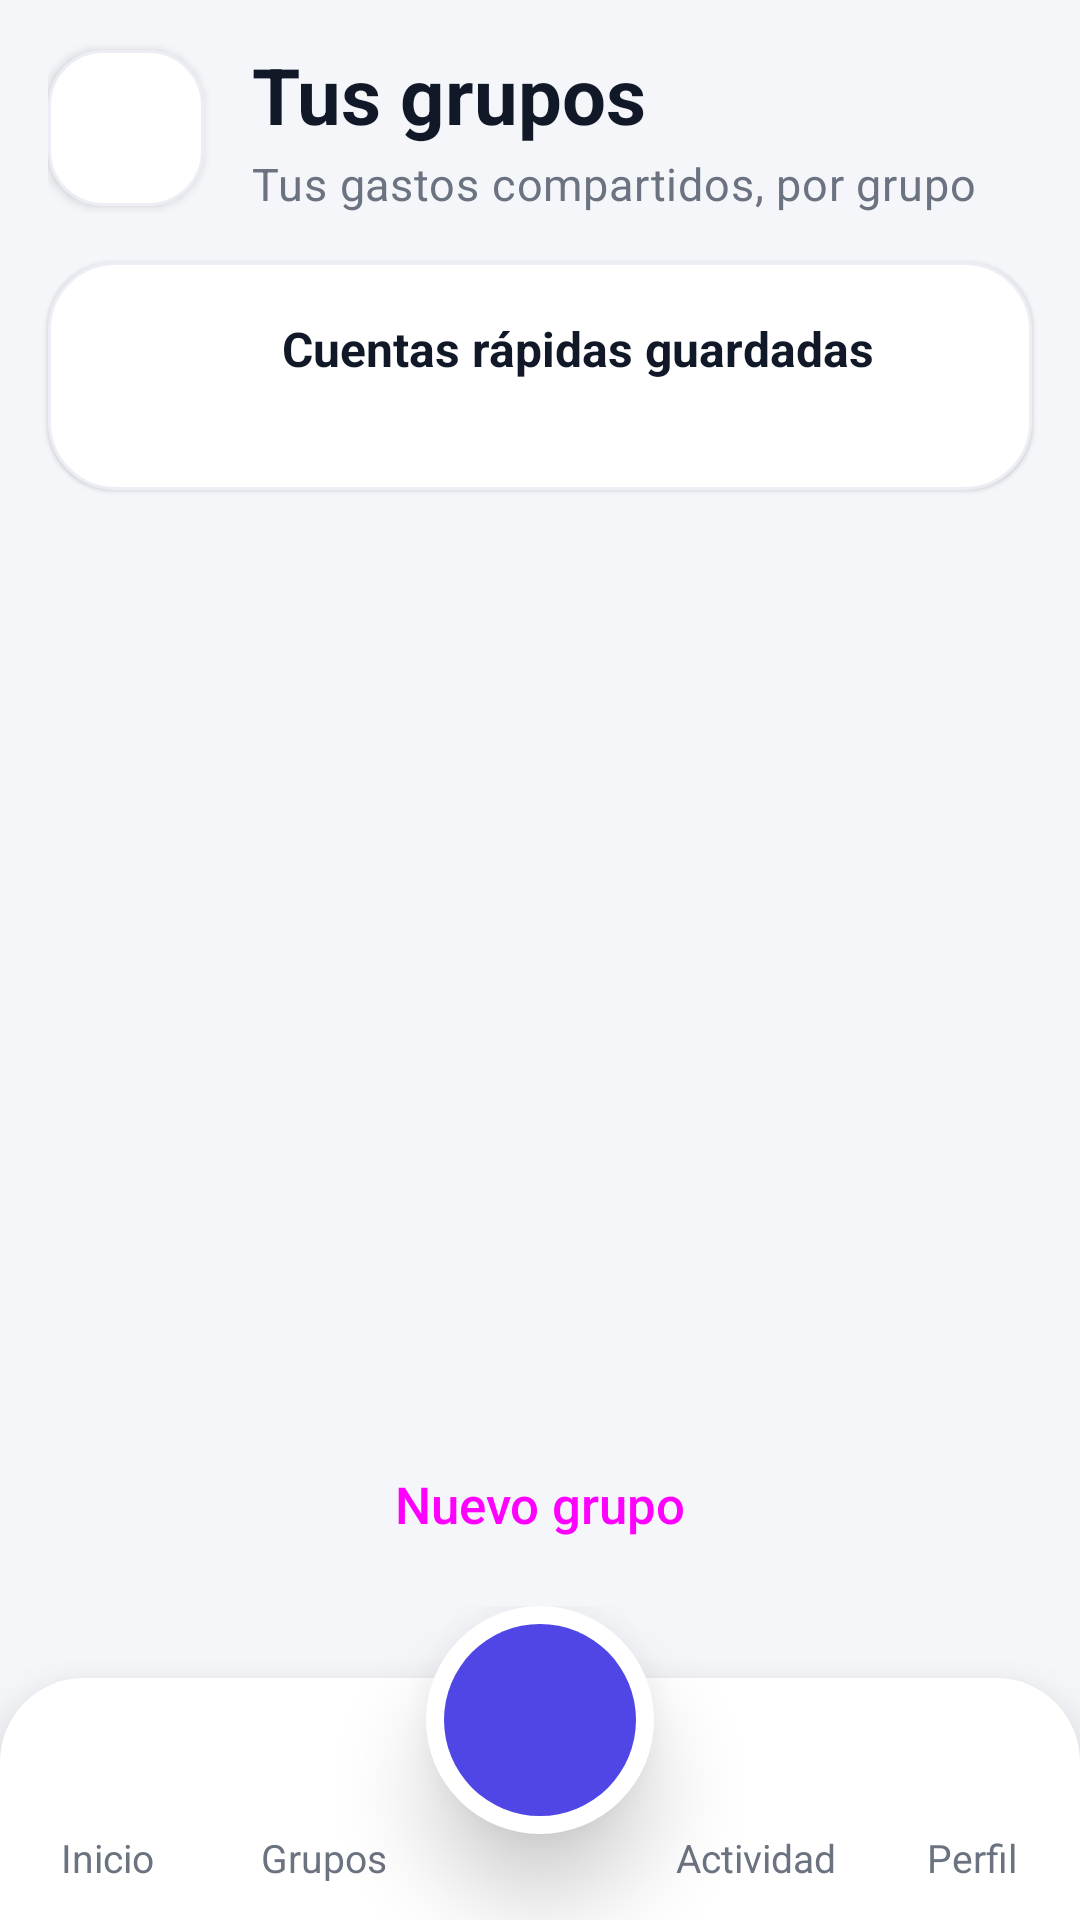

Write the Android layout XML for this screen, with the resource values it uses.
<!-- AndroidManifest.xml: application theme Theme.SplitBill -->
<!-- res/layout/activity_groups.xml -->
<?xml version="1.0" encoding="utf-8"?>
<LinearLayout xmlns:android="http://schemas.android.com/apk/res/android"
    xmlns:app="http://schemas.android.com/apk/res-auto"
    xmlns:tools="http://schemas.android.com/tools"
    android:id="@+id/main"
    android:layout_width="match_parent"
    android:layout_height="match_parent"
    android:orientation="vertical"
    tools:context=".ui.group.GroupsActivity">

    <LinearLayout style="@style/Widget.SplitBill.ScreenHeader">

        <ImageView
            style="@style/Widget.SplitBill.HeaderButton"
            android:contentDescription="@null"
            android:src="@drawable/ic_group" />

        <LinearLayout style="@style/Widget.SplitBill.ScreenHeaderTexts">

            <TextView
                style="@style/Widget.SplitBill.ScreenHeaderTitle"
                android:text="@string/tvTitleGroups" />

            <TextView
                style="@style/Widget.SplitBill.ScreenHeaderSubtitle"
                android:text="@string/tvGroupsSubtitle" />
        </LinearLayout>
    </LinearLayout>

    <com.google.android.material.progressindicator.LinearProgressIndicator
        android:id="@+id/pbLoading"
        android:layout_width="match_parent"
        android:layout_height="wrap_content"
        android:layout_marginStart="20dp"
        android:layout_marginEnd="20dp"
        android:indeterminate="true"
        android:visibility="gone"
        app:trackCornerRadius="4dp" />

    
    <LinearLayout
        android:id="@+id/cardSavedQuickSplits"
        style="@style/Widget.SplitBill.FieldCard"
        android:layout_marginStart="16dp"
        android:layout_marginTop="6dp"
        android:layout_marginEnd="16dp"
        android:layout_marginBottom="4dp"
        android:background="@drawable/bg_card"
        android:foreground="?attr/selectableItemBackground">

        <ImageView
            style="@style/Widget.SplitBill.IconCircle"
            android:contentDescription="@null"
            android:src="@drawable/ic_bolt" />

        <LinearLayout style="@style/Widget.SplitBill.FieldTexts">

            <TextView
                style="@style/Widget.SplitBill.ActionCardTitle"
                android:text="@string/tvTitleSavedQuickSplitsCard"
                android:textColor="@color/colorTextPrimary" />

            <TextView
                android:id="@+id/tvSavedQuickCount"
                style="@style/Widget.SplitBill.ActionCardSubtitle"
                android:textColor="@color/colorTextSecondary"
                tools:text="3 guardadas" />
        </LinearLayout>

        <ImageView
            style="@style/Widget.SplitBill.FieldChevron"
            android:contentDescription="@null"
            android:src="@drawable/ic_chevron_right" />
    </LinearLayout>

    <androidx.recyclerview.widget.RecyclerView
        android:id="@+id/rvGroups"
        android:layout_width="match_parent"
        android:layout_height="0dp"
        android:layout_weight="1"
        android:clipToPadding="false"
        android:paddingStart="10dp"
        android:paddingTop="4dp"
        android:paddingEnd="10dp"
        android:paddingBottom="12dp"
        app:layoutManager="androidx.recyclerview.widget.LinearLayoutManager"
        tools:listitem="@layout/item_group" />

    <Button
        android:id="@+id/btnNewGroup"
        style="@style/Widget.SplitBill.Button.Big"
        android:layout_width="match_parent"
        android:layout_height="wrap_content"
        android:layout_marginStart="16dp"
        android:layout_marginEnd="16dp"
        android:layout_marginBottom="4dp"
        android:text="@string/btnNewGroup"
        app:icon="@drawable/ic_add" />

    <include layout="@layout/view_bottom_nav" />
</LinearLayout>
<!-- res/layout/item_group.xml (included above) -->
<?xml version="1.0" encoding="utf-8"?>
<com.google.android.material.card.MaterialCardView xmlns:android="http://schemas.android.com/apk/res/android"
    xmlns:tools="http://schemas.android.com/tools"
    android:id="@+id/cardGroup"
    android:layout_width="match_parent"
    android:layout_height="wrap_content"
    android:layout_marginStart="6dp"
    android:layout_marginTop="6dp"
    android:layout_marginEnd="6dp"
    android:layout_marginBottom="10dp"
    android:clickable="true"
    android:focusable="true">

    <LinearLayout
        android:layout_width="match_parent"
        android:layout_height="wrap_content"
        android:orientation="vertical"
        android:padding="16dp">

        <LinearLayout
            android:layout_width="match_parent"
            android:layout_height="wrap_content"
            android:gravity="center_vertical"
            android:orientation="horizontal">

            <TextView
                android:id="@+id/tvGroupAvatar"
                style="@style/Widget.SplitBill.Avatar"
                android:layout_width="52dp"
                android:layout_height="52dp"
                android:textSize="20sp"
                tools:text="V" />

            <LinearLayout
                android:layout_width="0dp"
                android:layout_height="wrap_content"
                android:layout_marginStart="12dp"
                android:layout_weight="1"
                android:orientation="vertical">

                <TextView
                    android:id="@+id/tvGroupName"
                    android:layout_width="match_parent"
                    android:layout_height="wrap_content"
                    android:ellipsize="end"
                    android:maxLines="2"
                    android:textAppearance="@style/TextAppearance.SplitBill.ItemTitle"
                    tools:text="Viaje a Cartagena" />

                <TextView
                    android:id="@+id/tvGroupMembers"
                    android:layout_width="match_parent"
                    android:layout_height="wrap_content"
                    android:layout_marginTop="2dp"
                    android:maxLines="1"
                    android:textAppearance="@style/TextAppearance.SplitBill.ItemSubtitle"
                    tools:text="3 integrantes" />
            </LinearLayout>

            
            <ImageButton
                android:id="@+id/btnGroupMenu"
                android:layout_width="36dp"
                android:layout_height="36dp"
                android:background="?attr/selectableItemBackgroundBorderless"
                android:contentDescription="@string/cdGroupMenu"
                android:src="@drawable/ic_more_vert"
                app:tint="@color/colorTextSecondary"
                xmlns:app="http://schemas.android.com/apk/res-auto" />
        </LinearLayout>

        <LinearLayout
            android:layout_width="match_parent"
            android:layout_height="wrap_content"
            android:layout_marginTop="14dp"
            android:gravity="center_vertical"
            android:orientation="horizontal">

            
            <LinearLayout
                android:id="@+id/llMemberAvatars"
                android:layout_width="wrap_content"
                android:layout_height="wrap_content"
                android:orientation="horizontal" />

            <Space
                android:layout_width="0dp"
                android:layout_height="1dp"
                android:layout_weight="1" />

            <TextView
                android:id="@+id/tvGroupCurrent"
                style="@style/Widget.SplitBill.Chip.Primary"
                android:layout_width="wrap_content"
                android:layout_height="wrap_content"
                android:layout_marginStart="8dp"
                android:text="@string/tvCurrentGroup"
                android:visibility="gone"
                tools:visibility="visible" />
        </LinearLayout>

        <TextView
            android:id="@+id/tvGroupStatus"
            style="@style/Widget.SplitBill.Chip.Negative"
            android:layout_width="wrap_content"
            android:layout_height="wrap_content"
            android:layout_marginTop="12dp"
            tools:text="Te deben" />

        <TextView
            android:id="@+id/tvGroupBalance"
            android:layout_width="match_parent"
            android:layout_height="wrap_content"
            android:layout_marginTop="8dp"
            android:maxLines="1"
            android:textColor="@color/colorTextPrimary"
            android:textSize="20sp"
            android:textStyle="bold"
            tools:text="$ 283.344,00" />

        <TextView
            android:id="@+id/tvGroupTotal"
            android:layout_width="match_parent"
            android:layout_height="wrap_content"
            android:layout_marginTop="2dp"
            android:maxLines="1"
            android:textAppearance="@style/TextAppearance.SplitBill.ItemSubtitle"
            tools:text="Total del grupo: $ 566.688,00" />
    </LinearLayout>
</com.google.android.material.card.MaterialCardView>
<!-- res/layout/view_bottom_nav.xml (included above) -->
<?xml version="1.0" encoding="utf-8"?>
<FrameLayout xmlns:android="http://schemas.android.com/apk/res/android"
    xmlns:app="http://schemas.android.com/apk/res-auto"
    android:id="@+id/bottomNav"
    android:layout_width="match_parent"
    android:layout_height="wrap_content"
    android:clipChildren="false"
    android:clipToPadding="false">

    <LinearLayout
        android:id="@+id/navBar"
        android:layout_width="match_parent"
        android:layout_height="wrap_content"
        android:layout_marginTop="24dp"
        android:background="@drawable/bg_bottom_nav"
        android:elevation="16dp"
        android:orientation="horizontal"
        android:paddingTop="10dp"
        android:paddingBottom="10dp">

        <LinearLayout
            android:id="@+id/navHome"
            style="@style/Widget.SplitBill.NavItem">

            <ImageView
                android:id="@+id/navHomeIcon"
                style="@style/Widget.SplitBill.NavIcon"
                android:contentDescription="@null"
                android:src="@drawable/ic_home" />

            <TextView
                android:id="@+id/navHomeLabel"
                style="@style/Widget.SplitBill.NavLabel"
                android:text="@string/navHome" />
        </LinearLayout>

        <LinearLayout
            android:id="@+id/navGroups"
            style="@style/Widget.SplitBill.NavItem">

            <ImageView
                android:id="@+id/navGroupsIcon"
                style="@style/Widget.SplitBill.NavIcon"
                android:contentDescription="@null"
                android:src="@drawable/ic_group" />

            <TextView
                android:id="@+id/navGroupsLabel"
                style="@style/Widget.SplitBill.NavLabel"
                android:text="@string/navGroups" />
        </LinearLayout>

        
        <Space
            android:layout_width="0dp"
            android:layout_height="1dp"
            android:layout_weight="1" />

        <LinearLayout
            android:id="@+id/navActivity"
            style="@style/Widget.SplitBill.NavItem">

            <ImageView
                android:id="@+id/navActivityIcon"
                style="@style/Widget.SplitBill.NavIcon"
                android:contentDescription="@null"
                android:src="@drawable/ic_list" />

            <TextView
                android:id="@+id/navActivityLabel"
                style="@style/Widget.SplitBill.NavLabel"
                android:text="@string/navActivity" />
        </LinearLayout>

        <LinearLayout
            android:id="@+id/navProfile"
            style="@style/Widget.SplitBill.NavItem">

            <ImageView
                android:id="@+id/navProfileIcon"
                style="@style/Widget.SplitBill.NavIcon"
                android:contentDescription="@null"
                android:src="@drawable/ic_person_outline" />

            <TextView
                android:id="@+id/navProfileLabel"
                style="@style/Widget.SplitBill.NavLabel"
                android:text="@string/navProfile" />
        </LinearLayout>
    </LinearLayout>

    
    <FrameLayout
        android:id="@+id/navAddRing"
        android:layout_width="76dp"
        android:layout_height="76dp"
        android:layout_gravity="top|center_horizontal"
        android:background="@drawable/bg_circle_white"
        android:elevation="18dp"
        android:padding="6dp">

        <com.google.android.material.floatingactionbutton.FloatingActionButton
            android:id="@+id/btnNavAdd"
            android:layout_width="match_parent"
            android:layout_height="match_parent"
            android:contentDescription="@string/cdAddExpense"
            android:src="@drawable/ic_add"
            app:backgroundTint="@color/colorPrimary"
            app:elevation="0dp"
            app:fabCustomSize="64dp"
            app:maxImageSize="32dp"
            app:shapeAppearanceOverlay="@style/ShapeAppearance.SplitBill.Circle"
            app:tint="@color/colorOnPrimary" />
    </FrameLayout>
</FrameLayout>
<!-- resources referenced by this layout -->
<resources>
  <color name="colorOnPrimary">#FFFFFFFF</color>
  <color name="colorPrimary">#FF4F46E5</color>
  <color name="colorTextPrimary">#FF111827</color>
  <color name="colorTextSecondary">#FF6B7280</color>
  <!-- drawable bg_circle_white (drawable) -->
  <?xml version="1.0" encoding="utf-8"?>
  <shape xmlns:android="http://schemas.android.com/apk/res/android"
      android:shape="oval">
      <solid android:color="@color/colorCard" />
  </shape>
  <string name="btnNewGroup">Nuevo grupo</string>
  <string name="cdAddExpense">Agregar un gasto o una cuenta rápida</string>
  <string name="cdGroupMenu">Opciones del grupo</string>
  <string name="navActivity">Actividad</string>
  <string name="navGroups">Grupos</string>
  <string name="navHome">Inicio</string>
  <string name="navProfile">Perfil</string>
  <string name="tvCurrentGroup">Actual</string>
  <string name="tvGroupsSubtitle">Tus gastos compartidos, por grupo</string>
  <string name="tvTitleGroups">Tus grupos</string>
  <string name="tvTitleSavedQuickSplitsCard">Cuentas rápidas guardadas</string>
  <style name="ShapeAppearance.SplitBill.Circle" parent="">
          <item name="cornerFamily">rounded</item>
          <item name="cornerSize">50%</item>
      </style>
  <style name="TextAppearance.SplitBill.ItemSubtitle" parent="TextAppearance.Material3.BodyMedium">
          <item name="android:textSize">13sp</item>
          <item name="android:textColor">@color/colorTextSecondary</item>
      </style>
  <style name="TextAppearance.SplitBill.ItemTitle" parent="TextAppearance.Material3.BodyLarge">
          <item name="android:textSize">16sp</item>
          <item name="android:fontFamily">sans-serif-medium</item>
          <item name="android:textColor">@color/colorTextPrimary</item>
      </style>
  <style name="Widget.SplitBill.Chip.Negative">
          <item name="android:backgroundTint">@color/colorDebtorContainer</item>
          <item name="android:textColor">@color/colorDebtor</item>
      </style>
  <style name="Widget.SplitBill.Chip.Primary">
          <item name="android:backgroundTint">@color/colorIconCircle</item>
          <item name="android:textColor">@color/colorPrimary</item>
      </style>
  <style name="Theme.SplitBill" parent="Base.Theme.SplitBill" />
  <color name="colorCard">#FFFFFFFF</color>
  <color name="colorCardStroke">#FFEDEEF5</color>
  <!-- drawable bg_avatar (drawable) -->
  <?xml version="1.0" encoding="utf-8"?>
  <shape xmlns:android="http://schemas.android.com/apk/res/android"
      android:shape="oval">
      <solid android:color="@color/colorAvatar1" />
  </shape>
  <color name="colorOnAvatar">#FF1F2937</color>
  <color name="colorDebtorContainer">#FFFEE2E2</color>
  <color name="colorDebtor">#FFDC2626</color>
  <color name="colorIconCircle">#FFEEF0FF</color>
  <style name="TextAppearance.SplitBill.HeaderSubtitle" parent="TextAppearance.Material3.BodyMedium">
          <item name="android:textSize">15sp</item>
          <item name="android:textColor">@color/colorTextSecondary</item>
      </style>
  <style name="TextAppearance.SplitBill.HeaderTitle" parent="TextAppearance.Material3.HeadlineSmall">
          <item name="android:textSize">26sp</item>
          <item name="android:textStyle">bold</item>
          <item name="android:textColor">@color/colorTextPrimary</item>
      </style>
  <color name="colorAvatar1">#FFE0E7FF</color>
  <color name="colorPrimaryContainer">#FFE0E7FF</color>
  <color name="colorOnPrimaryContainer">#FF1E1B4B</color>
  <color name="colorAccent">#FFF59E0B</color>
  <color name="colorBackground">#FFF5F6FA</color>
  <color name="colorStroke">#FFE5E7EB</color>
  <style name="Widget.SplitBill.Toolbar" parent="Widget.Material3.Toolbar">
          <item name="titleTextAppearance">@style/TextAppearance.SplitBill.ScreenTitle</item>
          <item name="navigationIconTint">@color/colorTextPrimary</item>
      </style>
  <color name="colorShadow">#334F46E5</color>
</resources>
